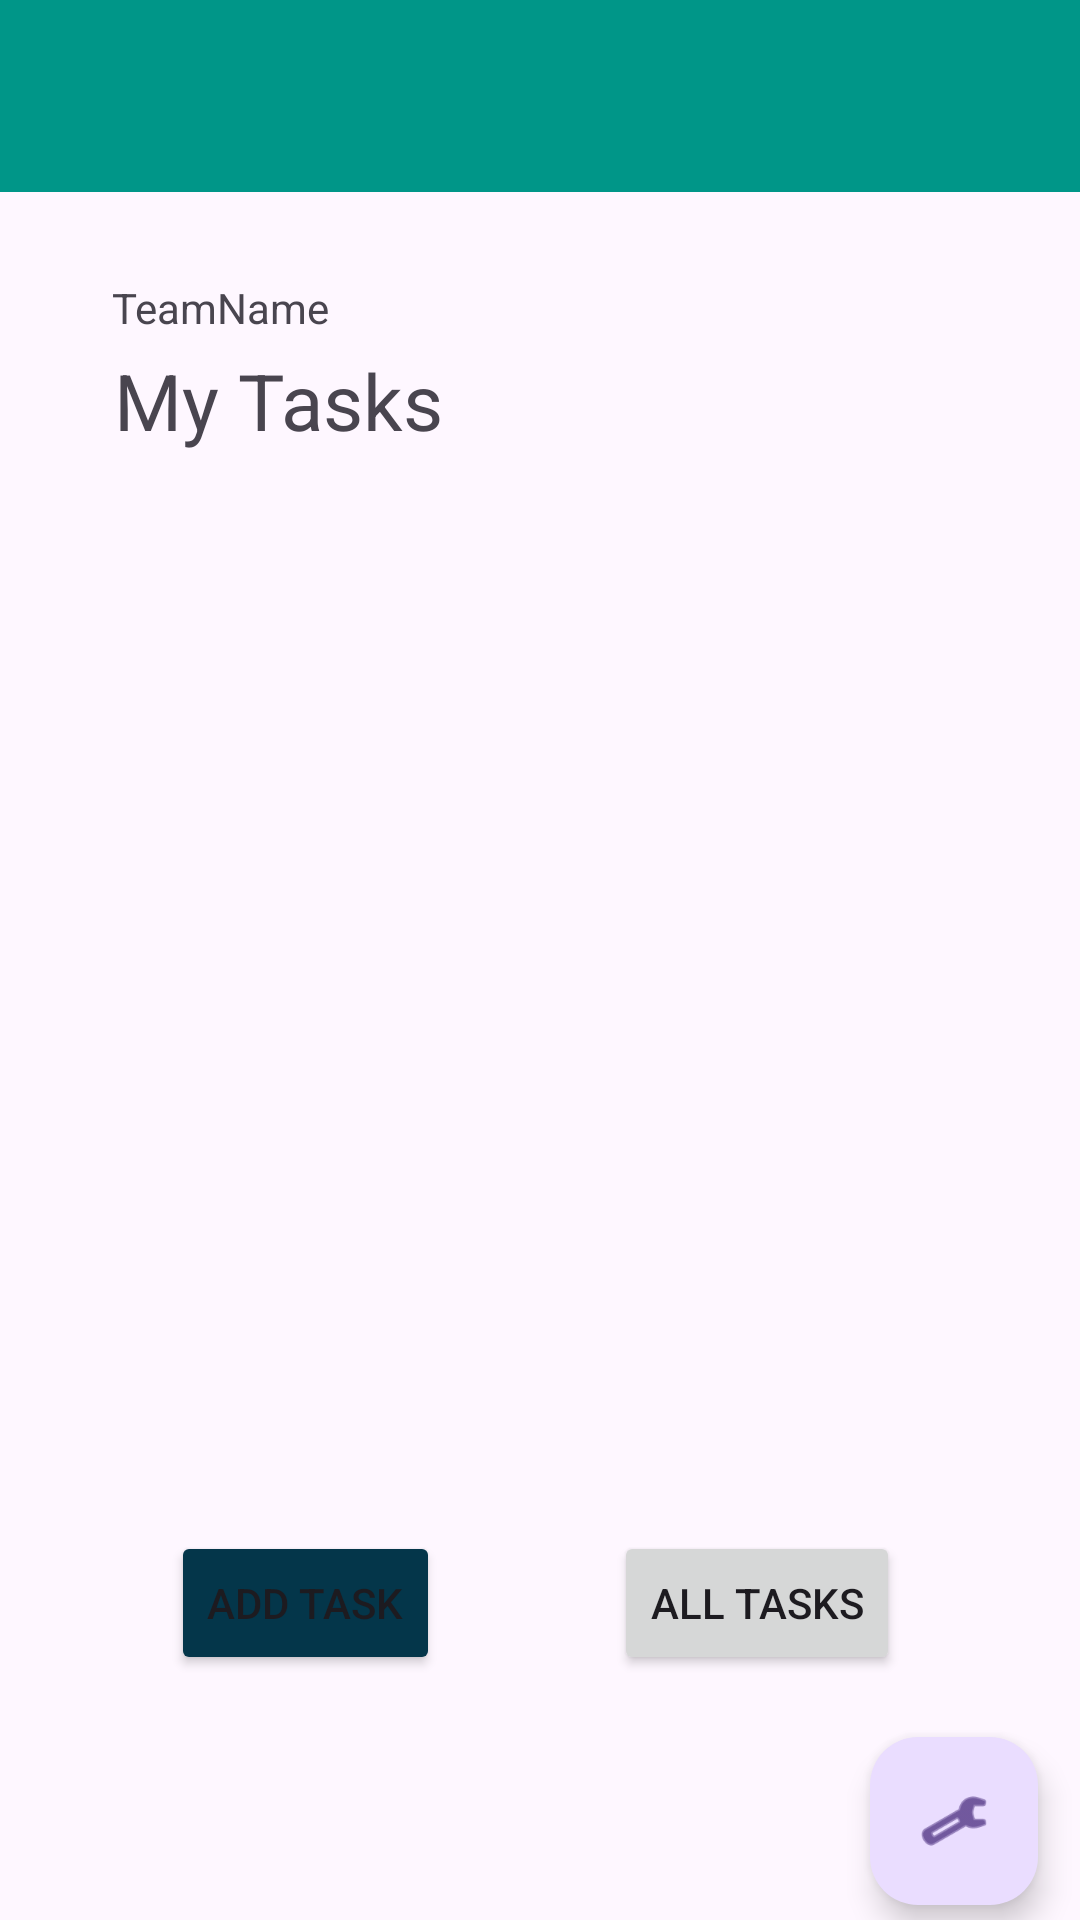

This screen was rendered from an Android layout file. Write that file and the resources it references.
<!-- AndroidManifest.xml: application theme Theme.Taskmaster -->
<!-- res/layout/activity_main.xml -->
<?xml version="1.0" encoding="utf-8"?>
<androidx.constraintlayout.widget.ConstraintLayout xmlns:android="http://schemas.android.com/apk/res/android"
    xmlns:app="http://schemas.android.com/apk/res-auto"
    xmlns:tools="http://schemas.android.com/tools"
    android:layout_width="match_parent"
    android:layout_height="match_parent"
    tools:context=".Activity.MainActivity">

    <TextView
        android:id="@+id/homeHeader"
        android:layout_width="wrap_content"
        android:layout_height="wrap_content"
        android:layout_marginTop="116dp"
        android:text="@string/my_tasks"
        android:textSize="26sp"
        app:layout_constraintEnd_toEndOf="parent"
        app:layout_constraintHorizontal_bias="0.152"
        app:layout_constraintStart_toStartOf="parent"
        app:layout_constraintTop_toTopOf="parent" />

    <Button
        android:id="@+id/addTask"
        android:layout_width="wrap_content"
        android:layout_height="wrap_content"
        android:text="@string/add_task"
        android:backgroundTint="#04364A"
        app:layout_constraintBottom_toBottomOf="parent"
        app:layout_constraintEnd_toStartOf="@+id/allTasks"
        app:layout_constraintHorizontal_bias="0.496"
        app:layout_constraintStart_toStartOf="parent"
        app:layout_constraintTop_toTopOf="parent"
        app:layout_constraintVertical_bias="0.862" />

    <Button
        android:id="@+id/allTasks"
        android:layout_width="wrap_content"
        android:layout_height="wrap_content"
        android:layout_marginEnd="60dp"
        android:text="All Tasks"
        app:layout_constraintBottom_toBottomOf="parent"
        app:layout_constraintEnd_toEndOf="parent"
        app:layout_constraintTop_toTopOf="parent"
        app:layout_constraintVertical_bias="0.862" />

    <com.google.android.material.floatingactionbutton.FloatingActionButton
        android:id="@+id/settingsButton"
        android:layout_width="wrap_content"
        android:layout_height="wrap_content"
        android:layout_marginTop="20dp"
        android:clickable="true"
        android:src="@android:drawable/ic_menu_manage"
        app:layout_constraintBottom_toBottomOf="parent"
        app:layout_constraintEnd_toEndOf="parent"
        app:layout_constraintHorizontal_bias="0.954"
        app:layout_constraintStart_toStartOf="parent"
        app:layout_constraintTop_toBottomOf="@+id/allTasks"
        app:layout_constraintVertical_bias="0.111"
        android:contentDescription="@string/settings" />

    <androidx.appcompat.widget.Toolbar
        android:id="@+id/toolbar2"
        android:layout_width="409dp"
        android:layout_height="wrap_content"
        android:background="?attr/colorPrimary"
        android:minHeight="?attr/actionBarSize"
        android:theme="?attr/actionBarTheme"
        tools:layout_editor_absoluteX="1dp"
        tools:ignore="MissingConstraints" />

    <androidx.recyclerview.widget.RecyclerView

        android:id="@+id/TaskRecView"
        android:layout_width="match_parent"
        android:layout_height="@+id/homeHeader"
        android:layout_margin="15dp"
        android:clipChildren="true"
        android:clipToPadding="true"
        android:padding="20dp"
        app:layout_constraintBottom_toTopOf="@+id/addTask"
        app:layout_constraintEnd_toEndOf="parent"
        app:layout_constraintHorizontal_bias="0.965"
        app:layout_constraintStart_toStartOf="parent"
        app:layout_constraintTop_toBottomOf="@+id/homeHeader"
        app:layout_constraintVertical_bias="1.0" />

    <TextView
        android:id="@+id/teamNameInMain"
        android:layout_width="wrap_content"
        android:layout_height="wrap_content"
        android:layout_marginBottom="4dp"
        android:text="TeamName"
        app:layout_constraintBottom_toTopOf="@+id/homeHeader"
        app:layout_constraintEnd_toEndOf="parent"
        app:layout_constraintHorizontal_bias="0.13"
        app:layout_constraintStart_toStartOf="parent" />

</androidx.constraintlayout.widget.ConstraintLayout>
<!-- resources referenced by this layout -->
<resources>
  <string name="add_task">Add Task</string>
  <string name="my_tasks">My Tasks</string>
  <string name="settings">Settings</string>
  <style name="Theme.Taskmaster" parent="Base.Theme.Taskmaster" />
  <style name="Base.Theme.Taskmaster" parent="Theme.Material3.DayNight.NoActionBar">
          
          <item name="colorPrimary">@color/primary</item>
          <item name="colorSecondary">@color/secondary</item>
          
      </style>
  <color name="primary">#009688</color>
  <color name="secondary">#04364A</color>
</resources>
